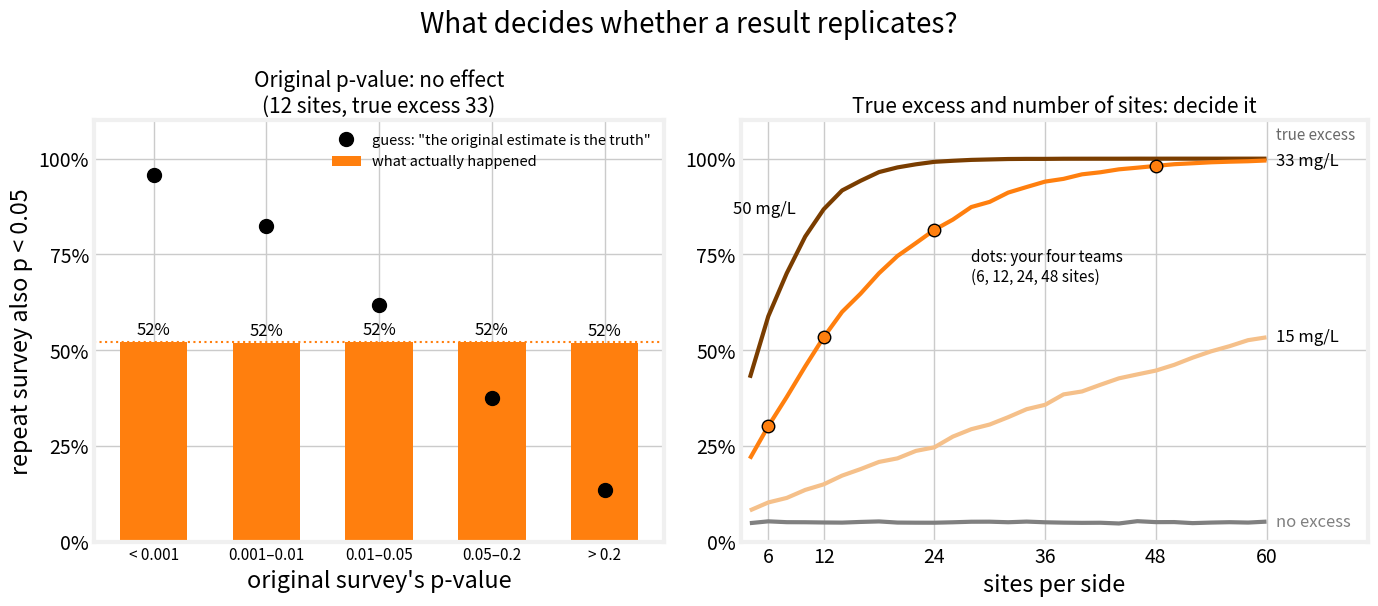

Write the Python code that produced this figure. (Note: this script raises an exception after producing the figure.)
"""Debrief figure: what controls whether a repeat survey is also significant.
Left: original p-value band (n = 12, true excess 33) -> repeat rate is flat at the power,
      versus the 'observed power' guess that treats the original estimate as the truth.
Right: repeat rate vs sites per side for several true excesses (repeat rate = power of the repeat).
Same creek as the activity: SD 40, known-SD null, two-sided p < 0.05. Logs every plotted number."""
import numpy as np
from math import erf, sqrt
import matplotlib
matplotlib.use('Agg')
import matplotlib.pyplot as plt
plt.style.use('fivethirtyeight')
plt.rcParams.update({'figure.facecolor': 'white', 'axes.facecolor': 'white', 'savefig.facecolor': 'white'})

OUT = '../'
SD = 40
rng = np.random.default_rng(5026)

def surveys(true_diff, n, k):
    up = rng.normal(150, SD, (k, n)).mean(axis=1)
    dn = rng.normal(150 + true_diff, SD, (k, n)).mean(axis=1)
    return dn - up

def pvals(obs, null):
    a = np.sort(np.abs(null))
    return (len(a) - np.searchsorted(a, np.abs(obs), side='left')) / len(a)

Phi = np.vectorize(lambda x: 0.5 * (1 + erf(x / sqrt(2))))

# ---- Left panel: n = 12, true 33 ----
N = 12
null12 = surveys(0, N, 200000)
cut12 = np.percentile(np.abs(null12), 95)
SE = SD * np.sqrt(2 / N)
obs_orig = surveys(33, N, 400000)
p_orig = pvals(obs_orig, null12)
p_rep = pvals(surveys(33, N, 400000), null12)
guess = (1 - Phi((cut12 - np.abs(obs_orig)) / SE)) + Phi((-cut12 - np.abs(obs_orig)) / SE)
bands = [(0, .001), (.001, .01), (.01, .05), (.05, .2), (.2, 1.01)]
labels = ['< 0.001', '0.001–0.01', '0.01–0.05', '0.05–0.2', '> 0.2']
actual, guessed = [], []
print('n=12 cutoff %.1f, power %.3f' % (cut12, np.mean(p_rep < 0.05)))
for (lo, hi), lab in zip(bands, labels):
    m = (p_orig >= lo) & (p_orig < hi)
    actual.append(np.mean(p_rep[m] < 0.05)); guessed.append(guess[m].mean())
    print('orig p %-11s share %.3f  repeat sig %.3f  observed-power guess %.2f' % (lab, m.mean(), actual[-1], guessed[-1]))
power12 = np.mean(p_rep < 0.05)

# ---- Right panel: repeat rate (= power) vs sites per side ----
ns = np.arange(4, 61, 2)
effects = [(50, '#7a3d00'), (33, 'tab:orange'), (15, '#f5c08a'), (0, 'gray')]
curves = {}
for t, c in effects:
    curves[t] = []
    for n in ns:
        nd = surveys(0, n, 40000)
        cut = np.percentile(np.abs(nd), 95)
        curves[t].append(np.mean(np.abs(surveys(t, n, 40000)) >= cut))
    print('true %2d: ' % t + ' '.join('n%d=%.2f' % (n, v) for n, v in zip(ns, curves[t]) if n in (6, 12, 24, 48)))

fig, (axL, axR) = plt.subplots(1, 2, figsize=(14, 6.2), gridspec_kw={'width_ratios': [1, 1.1]})
x = np.arange(len(labels))
axL.bar(x, actual, color='tab:orange', width=0.6, label='what actually happened')
axL.plot(x, guessed, 'o', color='black', markersize=10, label='guess: "the original estimate is the truth"')
axL.axhline(power12, color='tab:orange', linestyle=':', linewidth=1.5)
for xi, a in zip(x, actual):
    axL.text(xi, a + 0.02, '%.0f%%' % (100 * a), ha='center', fontsize=12)
axL.set_xticks(x); axL.set_xticklabels(labels, fontsize=11)
axL.set_xlabel("original survey's p-value"); axL.set_ylabel('repeat survey also p < 0.05')
axL.set_ylim(0, 1.1); axL.set_yticks([0, .25, .5, .75, 1]); axL.set_yticklabels(['0%', '25%', '50%', '75%', '100%'])
axL.set_title('Original p-value: no effect\n(12 sites, true excess 33)', fontsize=15)
axL.legend(loc='upper right', fontsize=10.5, frameon=False)

for t, c in effects:
    axR.plot(ns, curves[t], color=c, linewidth=3, label='true excess %d mg/L' % t if t else 'no excess')
for n in (6, 12, 24, 48):
    axR.plot(n, curves[33][list(ns).index(n)], 'o', color='tab:orange', markersize=9, markeredgecolor='black')
axR.set_xlabel('sites per side'); axR.set_xticks([6, 12, 24, 36, 48, 60])
axR.set_ylim(0, 1.1); axR.set_yticks([0, .25, .5, .75, 1]); axR.set_yticklabels(['0%', '25%', '50%', '75%', '100%'])
axR.set_title('True excess and number of sites: decide it', fontsize=15)
axR.text(9, 0.87, '50 mg/L', ha='right', va='center', fontsize=12)
for t, c in effects[1:]:
    axR.text(61, curves[t][-1], ('%d mg/L' % t) if t else 'no excess', color='black' if t else 'gray',
             va='center', fontsize=12)
axR.text(61, 1.04, 'true excess', fontsize=11, va='bottom', color='dimgray')
axR.set_xlim(3, 71)
axR.text(28, 0.68, 'dots: your four teams\n(6, 12, 24, 48 sites)', fontsize=11)
fig.suptitle('What decides whether a result replicates?', fontsize=20)
plt.tight_layout()
plt.savefig(OUT + 'fig_debrief_replication.png', dpi=200)
print('figure written')
